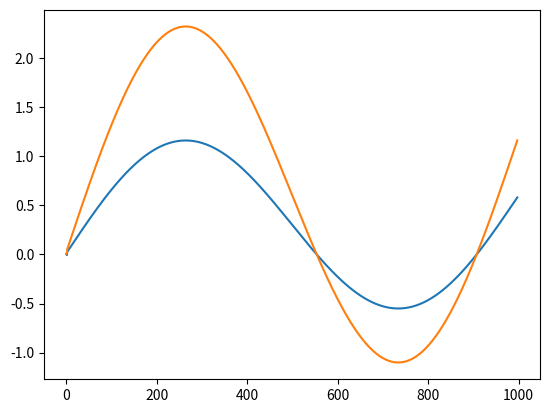

This chart was generated by the following Python code:
import math
import matplotlib.pyplot as pl

def convolution_1d(signal, kernel):
 
    signal_length = len(signal)
    kernel_length = len(kernel)
    
    output_length = signal_length - kernel_length + 1
    
   
    output = [0] * output_length
    
    
    for i in range(output_length):
        for j in range(kernel_length):
            if 0<=i-j<signal_length:
              output[i] += signal[i+j] * kernel[j]
             
         
    return output
signal=[]
for i in range(1, 1001):
    signal.append(math.sin(2*math.pi*0.1*i/100)+math.sin(2*math.pi*0.01*i/100))


kernel_low_freq = [1,0,1]
kernel_high_freq = [1,-1,1]

low_frq=convolution_1d(signal, kernel_high_freq)    
high_frq=convolution_1d(signal, kernel_low_freq)


print("Recovered Low Frequency Signal=", low_frq)
print("Recovered High Frequency Signal=", high_frq)
pl.plot(low_frq)
pl.plot(high_frq)
pl.show()